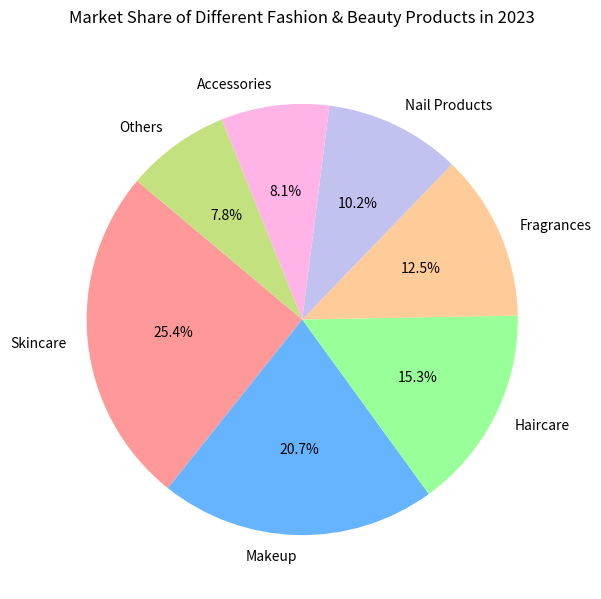

Python code for this plot:

import matplotlib.pyplot as plt

# Data points
products = ['Skincare', 'Makeup', 'Haircare', 'Fragrances', 'Nail Products', 'Accessories', 'Others']
market_share = [25.4, 20.7, 15.3, 12.5, 10.2, 8.1, 7.8]

# Colors using hexadecimal color codes
colors = ['#ff9999', '#66b3ff', '#99ff99', '#ffcc99', '#c2c2f0', '#ffb3e6', '#c4e17f']

# Plotting the pie chart
plt.figure(figsize=(10, 7))  # Width and height of the chart
plt.pie(market_share, labels=products, colors=colors, autopct='%1.1f%%', startangle=140)

# Title of the chart
plt.title('Market Share of Different Fashion & Beauty Products in 2023', pad=20)

# Display the chart
plt.show()